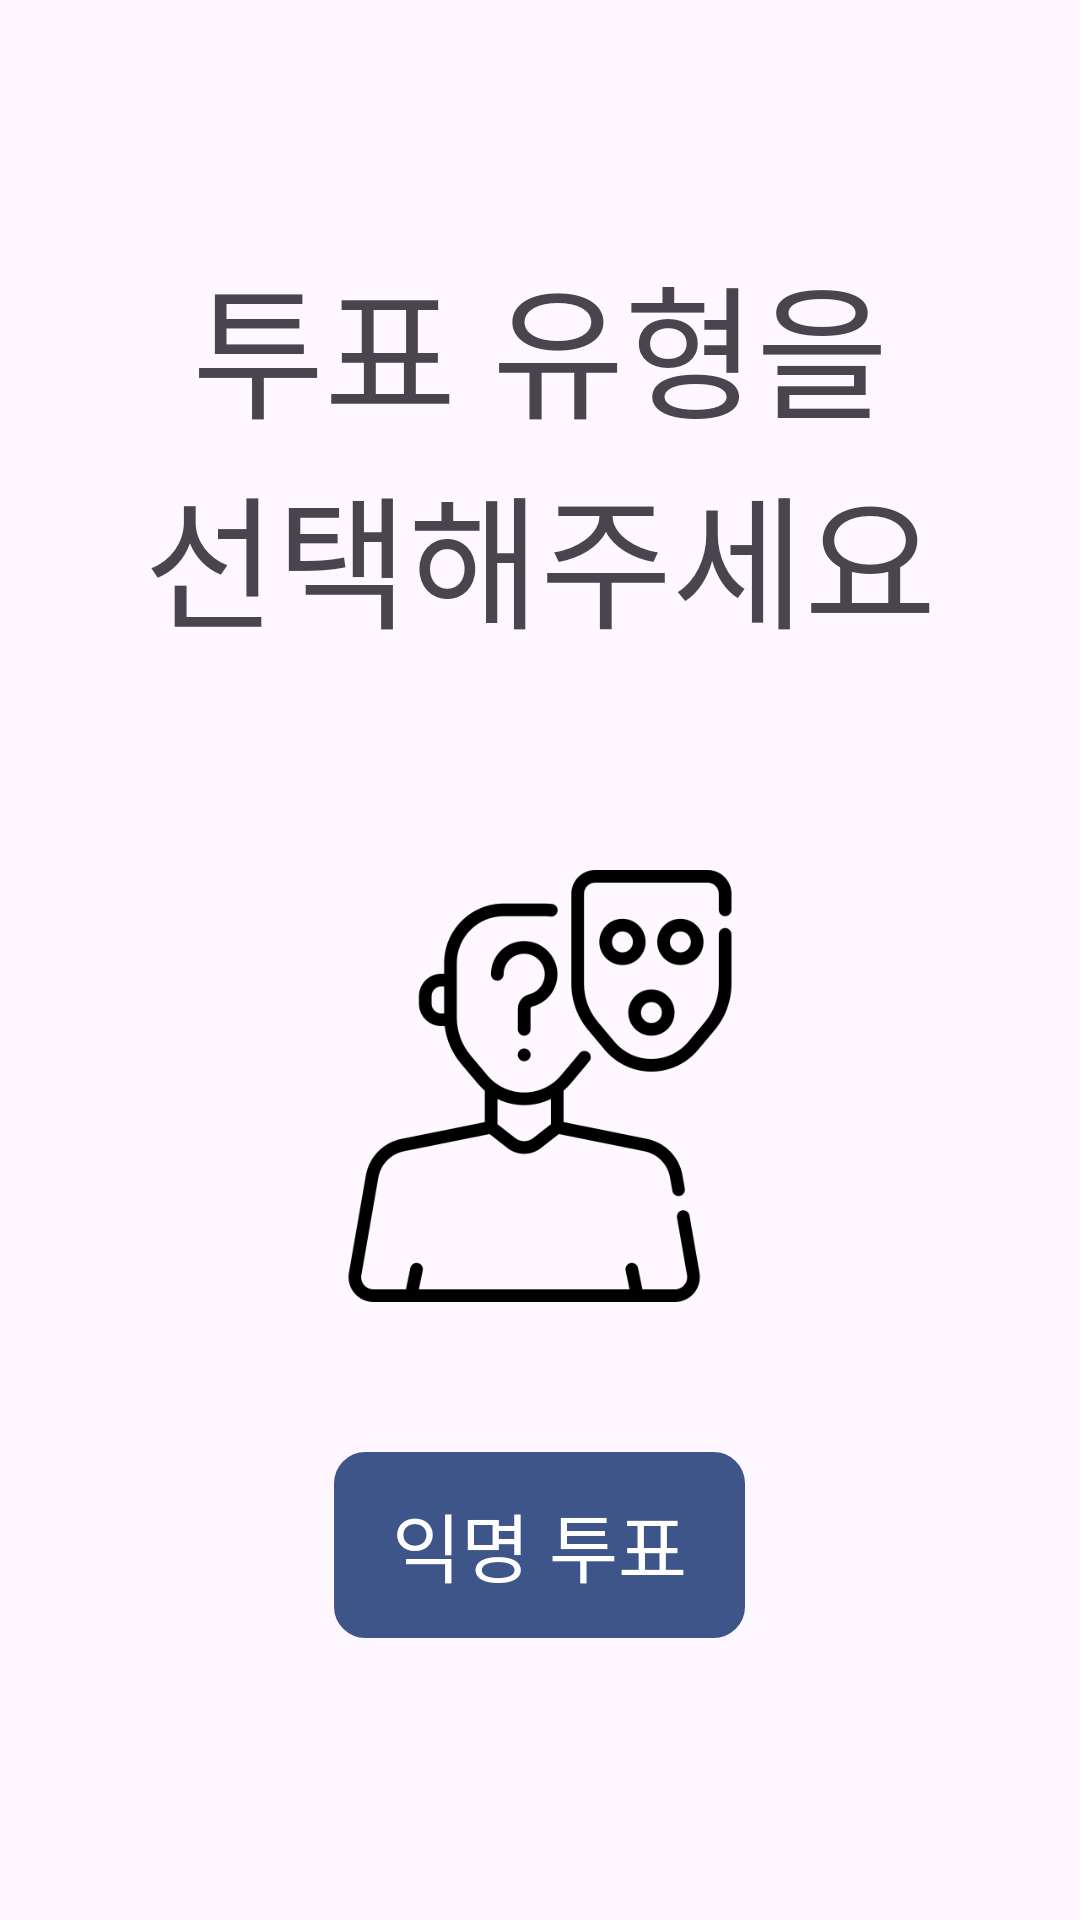

Write the Android layout XML for this screen, with the resource values it uses.
<!-- AndroidManifest.xml: application theme Theme.MolApp3 -->
<!-- res/layout/fragment_frag3.xml -->
<?xml version="1.0" encoding="utf-8"?>
<LinearLayout xmlns:android="http://schemas.android.com/apk/res/android"
    xmlns:app="http://schemas.android.com/apk/res-auto"
    xmlns:tools="http://schemas.android.com/tools"
    android:layout_width="match_parent"
    android:layout_height="wrap_content"
    android:layout_gravity="center_horizontal"
    android:orientation="vertical"
    android:padding="30dp"
    tools:context=".Frag3">

    <TextView
        android:id="@+id/textView2"
        android:layout_width="wrap_content"
        android:layout_height="wrap_content"
        android:layout_gravity="center_horizontal"
        android:paddingTop="50dp"
        android:paddingBottom="0dp"
        android:text="투표 유형을"
        android:textAlignment="center"
        android:textSize="48sp" />

    <TextView
        android:id="@+id/textView"
        android:layout_width="match_parent"
        android:layout_height="wrap_content"
        android:layout_gravity="center_horizontal"
        android:paddingBottom="70dp"
        android:text="선택해주세요"
        android:textAlignment="center"
        android:textSize="48sp" />

    <LinearLayout
        android:layout_width="wrap_content"
        android:layout_height="wrap_content"
        android:layout_gravity="center_horizontal"
        android:orientation="horizontal">

        <LinearLayout
            android:layout_width="wrap_content"
            android:layout_height="wrap_content"
            android:orientation="vertical">

            <ImageView
                android:id="@+id/iv_close"
                android:layout_width="214dp"
                android:layout_height="194dp"
                android:paddingLeft="20dp"
                android:paddingRight="20dp"
                android:paddingBottom="50dp"
                android:src="@drawable/close_icon" />

            <android.widget.Button
                android:id="@+id/btn_close"
                android:layout_width="137dp"
                android:layout_height="62dp"
                android:layout_gravity="center_horizontal"
                android:background="@drawable/button_background"
                android:backgroundTint="@color/navy"
                android:text="익명 투표"
                android:textAllCaps="false"
                android:textColor="@color/white"
                android:textSize="25sp" />

        </LinearLayout>


























    </LinearLayout>


</LinearLayout>
<!-- resources referenced by this layout -->
<resources>
  <color name="navy">#3E558A</color>
  <color name="white">#FFFFFFFF</color>
  <!-- drawable button_background (drawable) -->
  <?xml version="1.0" encoding="utf-8"?>
  <shape xmlns:android="http://schemas.android.com/apk/res/android">
      <corners android:bottomLeftRadius="10dp"
          android:bottomRightRadius="10dp"
          android:topLeftRadius="10dp"
          android:topRightRadius="10dp"></corners>
      <stroke
          android:width="1dp"
          android:color="@color/navy"/>
  
      
      
      
      
      
  
      
      
      
      
      
  
  </shape>
  <!-- drawable close_icon: png bitmap (drawable, 19121 bytes) -->
  <style name="Theme.MolApp3" parent="Base.Theme.MolApp3" />
  <style name="Base.Theme.MolApp3" parent="Theme.Material3.DayNight.NoActionBar">
          
          
          <item name="android:windowFullscreen">true</item>
      </style>
</resources>
